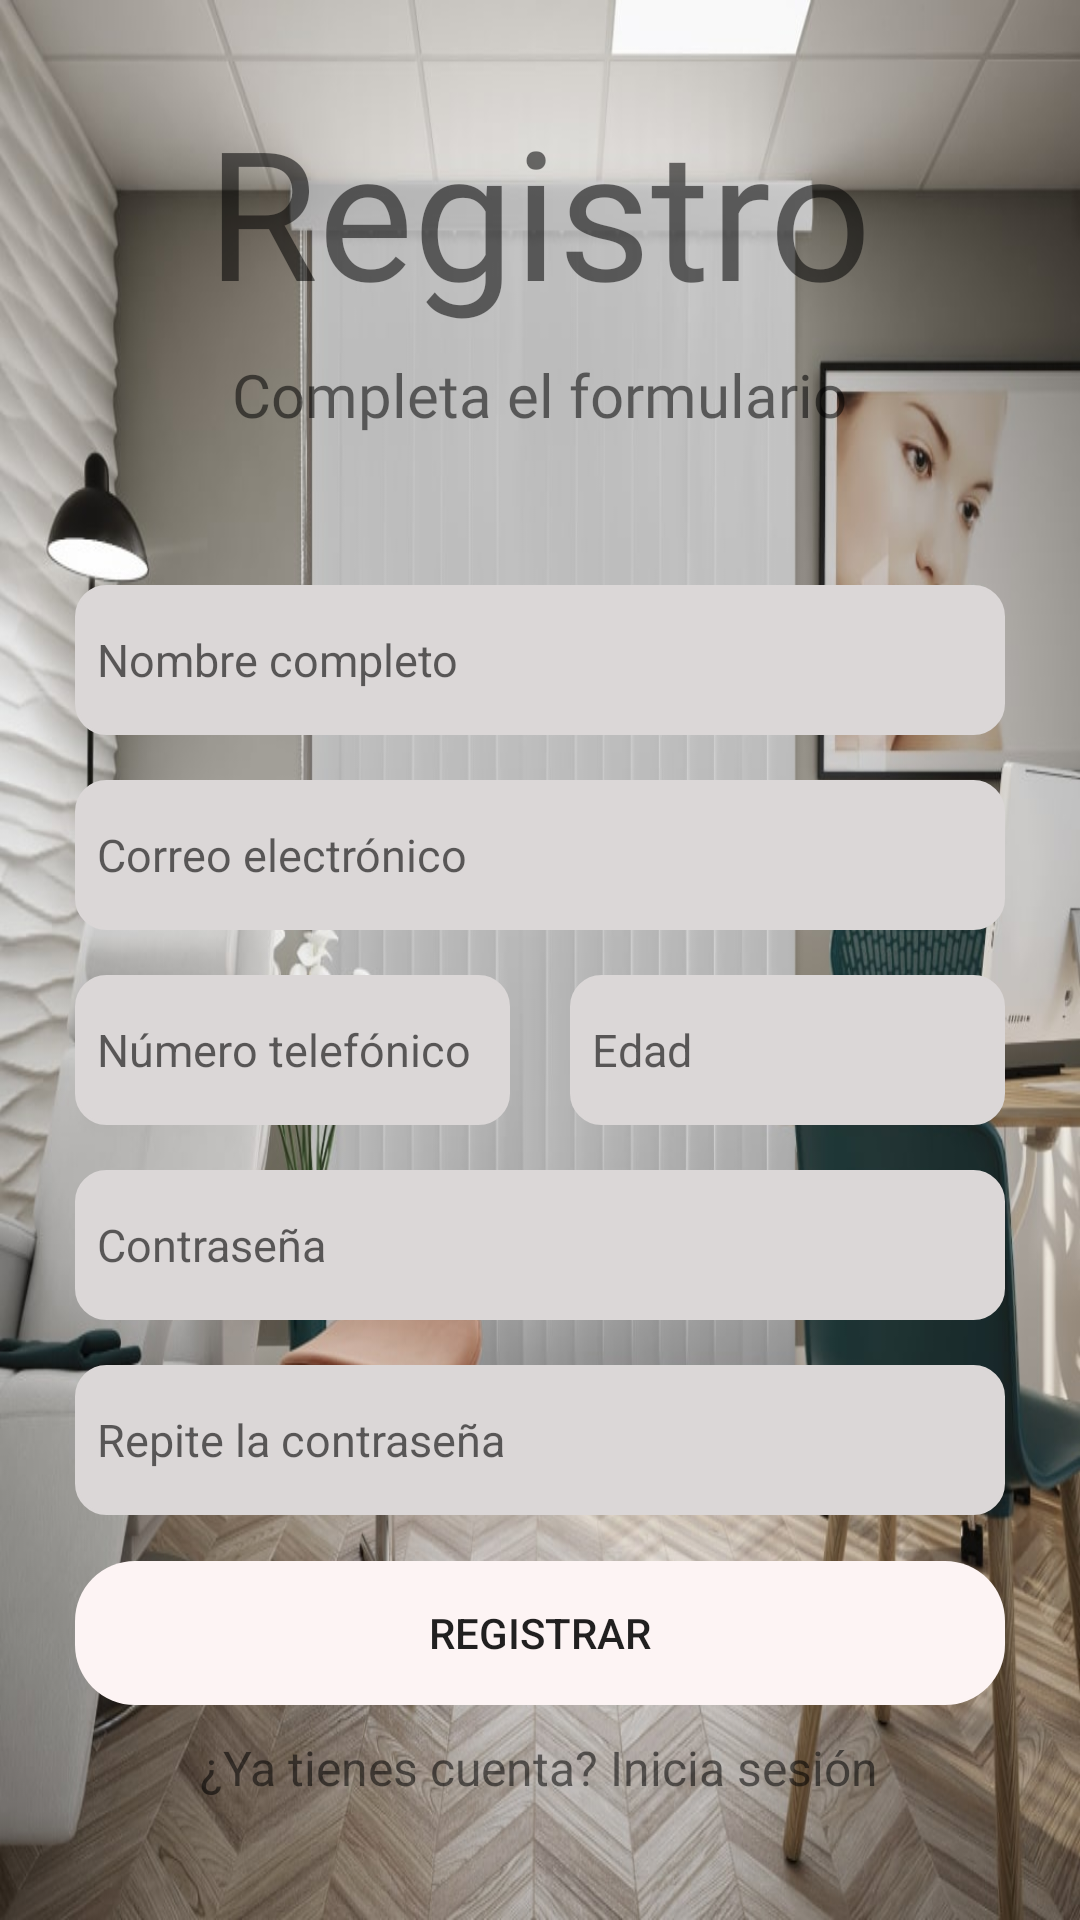

Here is an Android app screen rendered from its layout file. Give the layout XML and the strings, colors and styles it references.
<!-- AndroidManifest.xml: application theme Theme.Vivito -->
<!-- res/layout/activity_register.xml -->
<?xml version="1.0" encoding="utf-8"?>
<LinearLayout xmlns:android="http://schemas.android.com/apk/res/android"
    xmlns:app="http://schemas.android.com/apk/res-auto"
    xmlns:tools="http://schemas.android.com/tools"
    android:orientation="vertical"
    android:layout_width="match_parent"
    android:layout_height="match_parent"
    android:gravity="center_horizontal"
    android:paddingTop="30dp"
    android:paddingBottom="20dp"
    tools:context=".RegisterrActivity"
    android:background="@drawable/consulfon">

    
    <ScrollView
        android:layout_width="match_parent"
        android:layout_height="0dp"
        android:layout_weight="1">

        <LinearLayout
            android:layout_width="match_parent"
            android:layout_height="wrap_content"
            android:orientation="vertical">

            <TextView
                android:layout_width="wrap_content"
                android:layout_height="wrap_content"
                android:text="Registro"
                android:fontFamily="@font/heavitas"
                android:textSize="60sp"
                android:layout_gravity="center_horizontal"/>

            <TextView
                android:layout_width="wrap_content"
                android:layout_height="wrap_content"
                android:text="Completa el formulario"
                android:fontFamily="@font/heavitas"
                android:textSize="20sp"
                android:layout_marginTop="8dp"
                android:layout_gravity="center_horizontal"/>

            
            <EditText
                android:id="@+id/edtFullName"
                android:layout_width="match_parent"
                android:layout_height="50dp"
                android:hint="  Nombre completo"
                android:layout_marginLeft="25dp"
                android:layout_marginRight="25dp"
                android:layout_marginTop="50dp"
                android:inputType="textPersonName"
                android:textSize="15sp"
                android:background="@drawable/editex_custom"/>

            
            <EditText
                android:id="@+id/edtEmail"
                android:layout_width="match_parent"
                android:layout_height="50dp"
                android:hint="  Correo electrónico"
                android:layout_marginLeft="25dp"
                android:layout_marginRight="25dp"
                android:layout_marginTop="15dp"
                android:inputType="textEmailAddress"
                android:textSize="15sp"
                android:background="@drawable/editex_custom"/>

            
            <LinearLayout
                android:layout_width="match_parent"
                android:layout_height="wrap_content"
                android:orientation="horizontal"
                android:layout_marginLeft="25dp"
                android:layout_marginRight="25dp"
                android:layout_marginTop="15dp">

                <EditText
                    android:id="@+id/edtPhone"
                    android:layout_width="0dp"
                    android:layout_height="50dp"
                    android:layout_weight="1"
                    android:hint="  Número telefónico"
                    android:inputType="phone"
                    android:textSize="15sp"
                    android:background="@drawable/editex_custom"
                    android:layout_marginRight="10dp"/>

                <EditText
                    android:id="@+id/edtAge"
                    android:layout_width="0dp"
                    android:layout_height="50dp"
                    android:layout_weight="1"
                    android:hint="  Edad"
                    android:inputType="number"
                    android:textSize="15sp"
                    android:background="@drawable/editex_custom"
                    android:layout_marginLeft="10dp"/>
            </LinearLayout>

            
            <EditText
                android:id="@+id/edtPassword"
                android:layout_width="match_parent"
                android:layout_height="50dp"
                android:hint="  Contraseña"
                android:layout_marginLeft="25dp"
                android:layout_marginRight="25dp"
                android:layout_marginTop="15dp"
                android:inputType="textPassword"
                android:textSize="15sp"
                android:background="@drawable/editex_custom"/>

            
            <EditText
                android:id="@+id/edtRepeatPassword"
                android:layout_width="match_parent"
                android:layout_height="50dp"
                android:hint="  Repite la contraseña"
                android:layout_marginLeft="25dp"
                android:layout_marginRight="25dp"
                android:layout_marginTop="15dp"
                android:inputType="textPassword"
                android:textSize="15sp"
                android:background="@drawable/editex_custom"/>
        </LinearLayout>
    </ScrollView>

    
    <Button
        android:id="@+id/btnRegister"
        android:layout_width="match_parent"
        android:layout_height="wrap_content"
        android:text="Registrar"
        android:layout_marginLeft="25dp"
        android:layout_marginRight="25dp"
        android:layout_marginBottom="10dp"
        android:backgroundTint="@color/gris"
        android:background="@drawable/rounded_button"/>

    
    <TextView
        android:id="@+id/tv_go_to_login"
        android:layout_width="wrap_content"
        android:layout_height="wrap_content"
        android:text="¿Ya tienes cuenta? Inicia sesión"
        android:textSize="16sp"
        android:layout_gravity="center_horizontal"
        android:layout_marginBottom="20dp"/>
</LinearLayout>
<!-- resources referenced by this layout -->
<resources>
  <color name="gris">#FDF4F4</color>
  <!-- drawable consulfon: jpg bitmap (drawable, 112460 bytes) -->
  <!-- drawable editex_custom (drawable) -->
  <?xml version="1.0" encoding="utf-8"?>
  <shape xmlns:android="http://schemas.android.com/apk/res/android"
      android:shape="rectangle"
      android:padding="10dp">
      <solid android:color="@color/colorFondo"/>
      <stroke android:width="1dp" android:color="@color/colorFondo"/>
      <corners android:radius="10dp"/>
  
  </shape>
  <!-- drawable rounded_button (drawable) -->
  <?xml version="1.0" encoding="utf-8"?>
  <shape xmlns:android="http://schemas.android.com/apk/res/android"
      android:shape="rectangle"
      android:padding="28dp">
      <corners android:radius="20dp"/>
  
  </shape>
  <style name="Theme.Vivito" parent="Theme.AppCompat.Light.NoActionBar">
  
          <item name="colorPrimary">@color/colorPrimary</item>
          <item name="colorPrimaryDark">@color/colorPrimaryVariant</item>
          <item name="colorAccent">@color/colorSecundary</item>
      </style>
  <color name="colorFondo">#DBD7D7</color>
  <color name="colorPrimary">#FF3700B3</color>
  <color name="colorPrimaryVariant">#FF3700B3</color>
  <color name="colorSecundary">#C3A8F8</color>
</resources>
